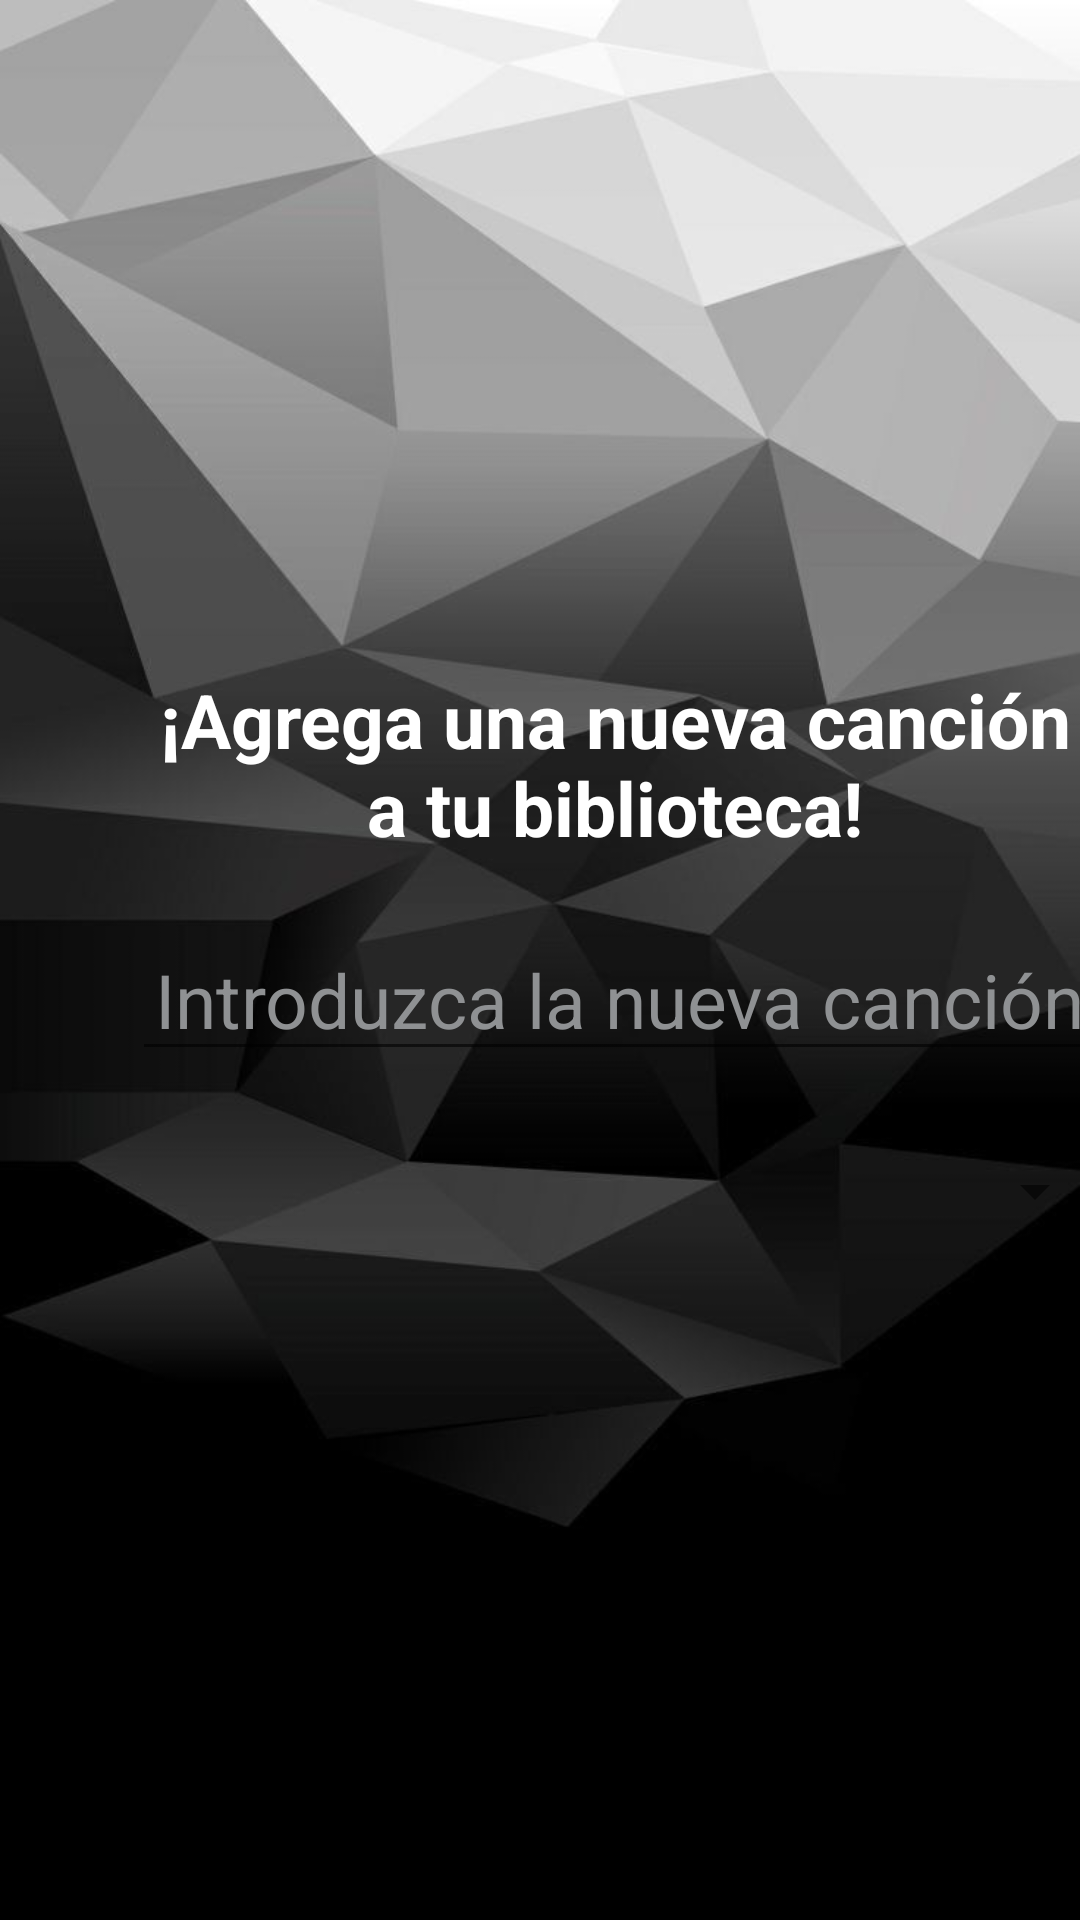

Reconstruct the res/layout file that produces this screen, plus the resources it refers to.
<!-- AndroidManifest.xml: application theme Theme.MusicBox -->
<!-- res/layout/activity_cancion.xml -->
<?xml version="1.0" encoding="utf-8"?>
<androidx.constraintlayout.widget.ConstraintLayout xmlns:android="http://schemas.android.com/apk/res/android"
    xmlns:app="http://schemas.android.com/apk/res-auto"
    xmlns:tools="http://schemas.android.com/tools"
    android:layout_width="match_parent"
    android:layout_height="match_parent"
    android:background="@drawable/fondo"
    tools:context=".CancionActivity">

    <ImageView
        android:id="@+id/imageView"
        android:layout_width="350dp"
        android:layout_height="178dp"
        android:layout_marginStart="30dp"
        android:layout_marginTop="19dp"
        android:contentDescription="@string/app_name"
        app:layout_constraintStart_toStartOf="parent"
        app:layout_constraintTop_toTopOf="parent"
        app:srcCompat="@drawable/logo"
        tools:ignore="ImageContrastCheck" />

    <TextView
        android:id="@+id/txt_introcancion"
        android:layout_width="320dp"
        android:layout_height="75dp"
        android:layout_marginStart="45dp"
        android:layout_marginTop="20dp"
        android:gravity="center"
        android:text="@string/txt_introcancion"
        android:textColor="@color/white"
        android:textSize="25sp"
        android:textStyle="bold"
        app:layout_constraintStart_toStartOf="parent"
        app:layout_constraintTop_toBottomOf="@+id/imageView" />

    <EditText
        android:id="@+id/editxt_cancion"
        android:layout_width="325dp"
        android:layout_height="50dp"
        android:layout_marginStart="44dp"
        android:layout_marginTop="15dp"
        android:autofillHints=""
        android:ems="10"
        android:gravity="center"
        android:hint="@string/txt_cancion"
        android:inputType="textPersonName"
        android:textColor="@color/white"
        android:textColorHint="@color/material_dynamic_neutral60"
        android:textSize="25sp"
        app:layout_constraintStart_toStartOf="parent"
        app:layout_constraintTop_toBottomOf="@+id/txt_introcancion" />

    <Spinner
        android:id="@+id/spinner_generocancion"
        android:layout_width="325dp"
        android:layout_height="50dp"
        android:layout_marginStart="44dp"
        android:layout_marginTop="15dp"
        android:contentDescription="@string/desc_genero"
        android:gravity="center"
        android:textAlignment="gravity"
        android:textColor="@color/white"
        android:textSize="25sp"
        app:layout_constraintStart_toStartOf="parent"
        app:layout_constraintTop_toBottomOf="@+id/editxt_cancion" />

    <ImageView
        android:id="@+id/btn_vozcancion"
        android:layout_width="200dp"
        android:layout_height="200dp"
        android:layout_marginStart="104dp"
        android:layout_marginTop="15dp"
        android:contentDescription="@string/desc_voz"
        android:onClick="reconocimientoVoz"
        app:layout_constraintStart_toStartOf="parent"
        app:layout_constraintTop_toBottomOf="@+id/spinner_generocancion"
        app:srcCompat="@drawable/voz" />

    <Button
        android:id="@+id/btn_guardarcancion"
        android:layout_width="wrap_content"
        android:layout_height="wrap_content"
        android:layout_marginStart="30dp"
        android:layout_marginTop="15dp"
        android:onClick="guardarCancion"
        android:text="@string/btn_nuevacancion"
        android:textColor="@color/black"
        android:textSize="18sp"
        app:layout_constraintStart_toStartOf="parent"
        app:layout_constraintTop_toBottomOf="@+id/btn_vozcancion" />

    <Button
        android:id="@+id/btn_volvercancion"
        android:layout_width="wrap_content"
        android:layout_height="wrap_content"
        android:layout_marginStart="21dp"
        android:layout_marginTop="15dp"
        android:onClick="volverMenu"
        android:text="@string/btn_volver"
        android:textColor="@color/black"
        android:textSize="18sp"
        app:layout_constraintStart_toEndOf="@+id/btn_guardarcancion"
        app:layout_constraintTop_toBottomOf="@+id/btn_vozcancion" />

</androidx.constraintlayout.widget.ConstraintLayout>
<!-- resources referenced by this layout -->
<resources>
  <color name="black">#FF000000</color>
  <color name="white">#FFFFFFFF</color>
  <!-- drawable fondo: jpg bitmap (drawable-v24, 31240 bytes) -->
  <string name="app_name">Music Box</string>
  <string name="btn_nuevacancion">Guardar Canción</string>
  <string name="btn_volver">Volver</string>
  <string name="desc_genero">Selecciona el género de la canción</string>
  <string name="desc_voz">Reconocimiento de voz</string>
  <string name="txt_cancion">Introduzca la nueva canción</string>
  <string name="txt_introcancion">¡Agrega una nueva canción a tu biblioteca!</string>
  <style name="Theme.MusicBox" parent="Theme.MaterialComponents.DayNight.DarkActionBar">
          
          <item name="colorPrimary">@color/colorPrimary</item>
          <item name="colorPrimaryVariant">@color/colorPrimaryDark</item>
          <item name="colorOnPrimary">@color/white</item>
          
          <item name="colorSecondary">@color/teal_200</item>
          <item name="colorSecondaryVariant">@color/teal_700</item>
          <item name="colorOnSecondary">@color/black</item>
          
          <item name="android:statusBarColor">?attr/colorPrimaryVariant</item>
          
      </style>
  <color name="colorPrimary">#F57C00</color>
  <color name="colorPrimaryDark">#EF6C00</color>
  <color name="teal_200">#FF03DAC5</color>
  <color name="teal_700">#FF018786</color>
</resources>
